28-way image classification set "calibration" from GitHub (wakin721/insect_identifier_android); label vocabulary: Acrida cinerea, Acrididae, Apidae, Asilidae, Carabidae, Coenagrionidae, Colias erate, Colias heos, Colias poliographus, Curculionidae, Elateridae, Eumolpidae, Libellulidae, Lycaenidae, Megachile, Myrmeleontidae, Noctuidae, Pentatomidae, Phragmatobia, Pieris rapae, Polygonia c-album, Pontia daplidice, Sarcophagidae, Scarabaeoidea, Syrphidae, Tachinidae, Tenebrionidae, Vespidae.

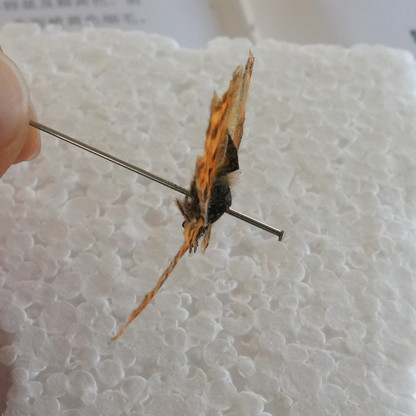
Label: Polygonia c-album

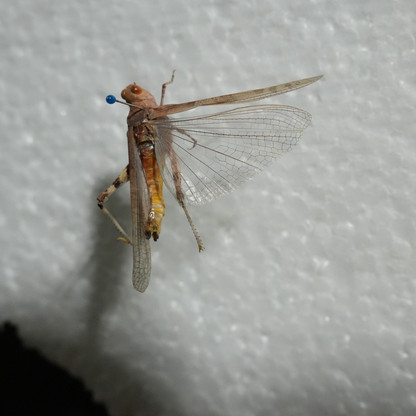
Label: Acrididae

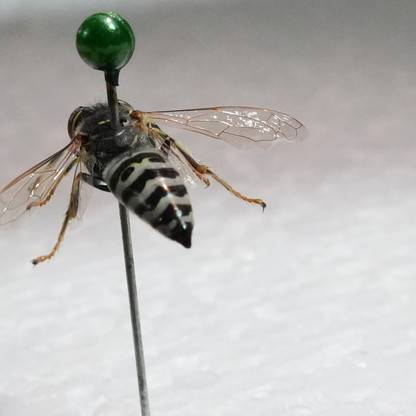
Label: Vespidae

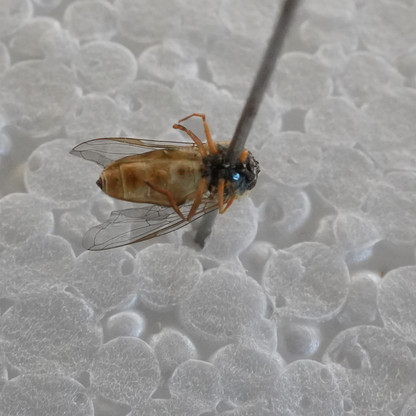
Label: Syrphidae

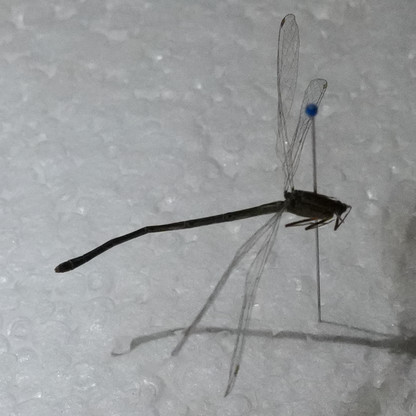
Label: Coenagrionidae

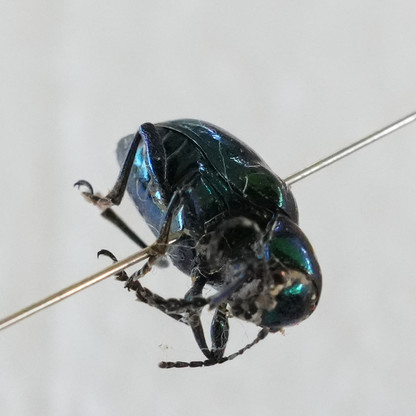
Label: Eumolpidae
